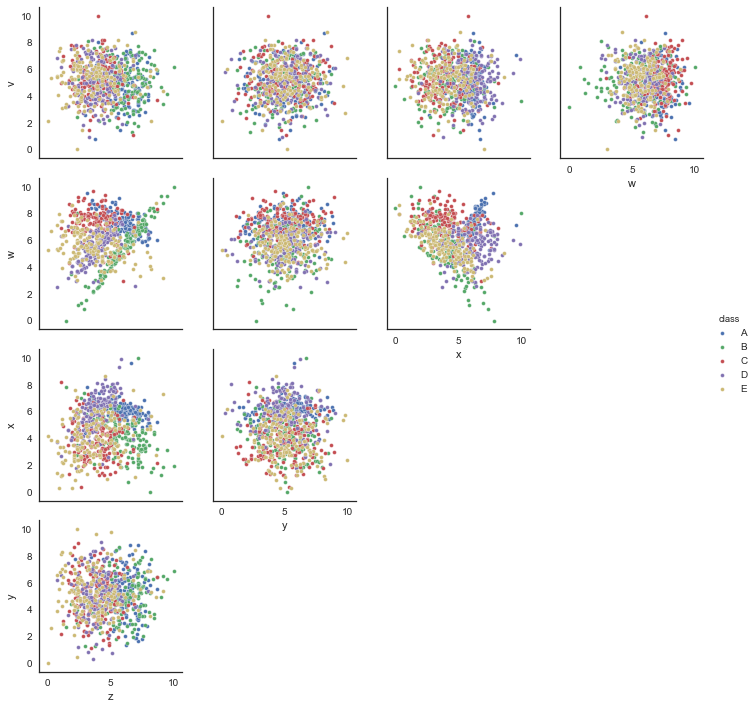

Source data for this figure (header and first rows):
v, w, x, y, z, class
6.144, 10.0, 1.932, 6.857, 10.0, B
6.762, 6.711, 4.251, 5.149, 6.776, E
5.796, 8.152, 6.643, 5.821, 4.711, A
3.601, 7.199, 3.371, 3.495, 7.598, B
6.895, 6.425, 5.899, 5.144, 5.261, C
3.697, 5.702, 8.036, 5.485, 4.309, D
5.316, 7.839, 6.188, 5.234, 7.272, A
3.75, 6.257, 2.66, 4.889, 2.518, E
4.944, 6.376, 3.077, 7.294, 1.33, E
3.461, 7.049, 5.847, 3.323, 7.129, A
4.566, 7.697, 2.493, 2.308, 4.721, C
5.722, 8.014, 4.777, 6.617, 5.811, C
6.129, 6.351, 2.673, 6.604, 1.005, D
5.132, 5.078, 4.64, 4.94, 5.339, B
5.728, 5.874, 3.052, 2.96, 4.147, E
6.558, 6.742, 3.737, 6.139, 2.73, E
6.032, 4.446, 3.665, 6.734, 4.79, B
4.646, 8.809, 7.195, 6.644, 3.4, A
6.563, 5.45, 2.057, 4.437, 5.66, B
3.982, 7.953, 2.257, 5.83, 2.886, C
3.992, 6.756, 4.646, 3.537, 7.48, B
3.698, 2.881, 5.796, 4.244, 4.142, B
5.793, 4.775, 5.577, 4.703, 4.928, B
6.499, 5.684, 5.247, 4.253, 4.403, B
4.968, 6.904, 8.197, 2.139, 1.026, C
4.391, 5.887, 2.635, 4.567, 6.355, B
5.245, 6.554, 6.102, 3.609, 6.194, A
6.029, 6.794, 3.327, 6.397, 2.564, E
4.042, 4.978, 4.733, 6.701, 2.141, E
6.711, 7.392, 1.263, 5.923, 4.065, C
5.226, 3.976, 4.577, 5.357, 4.995, B
3.179, 5.25, 4.254, 7.19, 5.458, B
4.855, 5.781, 2.958, 3.391, 5.144, E
4.322, 5.375, 3.327, 3.418, 2.281, D
3.611, 6.689, 5.495, 4.686, 6.025, A
6.133, 7.351, 1.55, 6.346, 2.33, E
7.161, 7.085, 4.2, 2.99, 4.141, C
5.732, 5.042, 6.418, 5.387, 3.916, D
3.55, 6.774, 7.162, 3.048, 5.19, E
4.953, 7.113, 4.255, 4.549, 4.782, C
4.948, 7.381, 5.814, 4.689, 5.39, A
4.867, 7.314, 4.371, 2.875, 7.716, B
6.529, 5.681, 4.883, 2.751, 7.883, A
4.951, 4.116, 4.091, 4.613, 1.912, D
6.76, 4.222, 5.294, 3.994, 5.282, B
6.074, 6.056, 4.934, 4.741, 2.316, E
5.288, 7.881, 6.77, 6.712, 4.594, A
5.229, 7.561, 6.462, 3.024, 5.725, A
5.565, 7.662, 6.493, 2.86, 6.259, A
8.807, 4.236, 5.125, 8.411, 6.897, E
5.103, 8.875, 6.874, 5.63, 5.302, A
5.793, 3.91, 6.231, 4.336, 4.938, B
4.036, 5.43, 4.408, 4.906, 6.215, B
5.832, 7.466, 3.784, 3.887, 4.976, C
4.077, 6.603, 6.314, 5.007, 6.622, A
5.792, 7.392, 1.751, 8.039, 3.652, C
7.069, 3.312, 7.627, 5.197, 2.179, E
4.243, 7.626, 6.307, 3.5, 7.09, A
6.735, 3.812, 5.933, 4.791, 5.099, E
4.261, 7.227, 7.029, 6.19, 5.3, D
... 740 more rows
